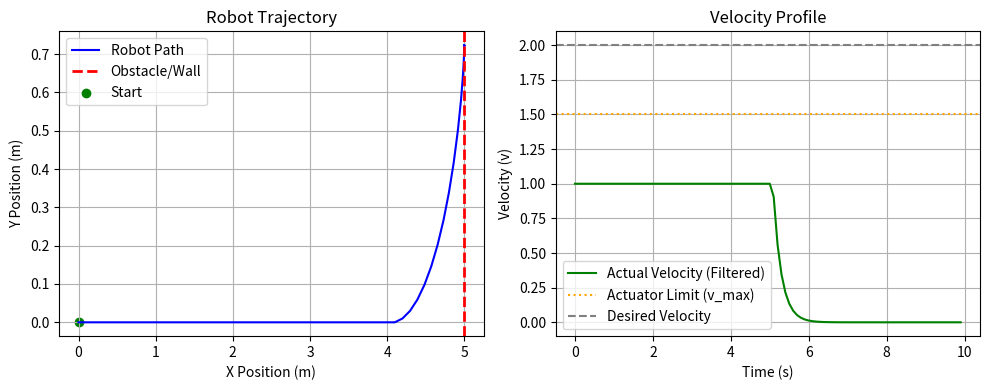

The matplotlib source for this figure:
import numpy as np
import matplotlib.pyplot as plt
from scipy.optimize import minimize

class MobileRobotCBF:
    def __init__(self):
        # Physical Input Constraints
        self.v_min, self.v_max = -0.5, 1.5   # m/s
        self.w_min, self.w_max = -1.0, 1.0   # rad/s
        self.u_bounds = [(self.v_min, self.v_max), (self.w_min, self.w_max)] 
        self.alpha_gain = 5.0 # How aggressively to brake

    def get_dynamics(self, theta):
        # f(x) is 0 for kinematic unicycle
        f = np.zeros(3)
        g = np.array([
            [np.cos(theta), 0],
            [np.sin(theta), 0],
            [0, 1]
        ])
        return f, g

    def safety_filter(self, x, u_nominal):
        px, py, theta = x
        
        # Assume Wall is at x = 5.0
        wall_x = 5.0
        h = (wall_x - px)**1
        grad_h = np.array([-1.0, 0.0, 0.0])

        f, g = self.get_dynamics(theta)
        Lf_h = grad_h @ f
        Lg_h = grad_h @ g

        rhs = -self.alpha_gain * h - Lf_h

        def objective(u):
            return np.sum((u - u_nominal)**2)

        cons = ({'type': 'ineq', 'fun': lambda u: Lg_h @ u - rhs})
        
        res = minimize(objective, x0=u_nominal, bounds=self.u_bounds, constraints=cons)
        return res.x if res.success else np.array([0.0, 0.0])
    
    
    
def nominal_controller(state):
    px, py, theta = state
    
    wall_x = 5.0
    dist_to_wall = wall_x - px

    # Desired behavior:
    # Far from wall → go straight
    # Near wall → turn upward (theta → pi/2)

    if dist_to_wall > 1.0:
        # Go straight
        v = 1.0
        omega = 0.0
    else:
        # Turn to align with wall (theta → 90 degrees)
        desired_theta = np.pi / 2
        theta_error = desired_theta - theta
        
        # Normalize angle
        theta_error = np.arctan2(np.sin(theta_error), np.cos(theta_error))

        v = 1.0
        omega = 2.0 * theta_error

    return np.array([v, omega])

# --- Simulation Setup ---
bot = MobileRobotCBF()
dt = 0.1
steps = 100
state = np.array([0.0, 0.0, 0.0]) # Start at origin, facing right
# desired_u = np.array([2.0, 0.0])  # User wants to go 2.0 m/s (above limit!)

desired_u = nominal_controller(state)

trajectory = [state.copy()]
controls = []

# --- Simulation Loop ---
for _ in range(steps):
    # 1. Filter the command
    desired_u = nominal_controller(state)
    safe_u = bot.safety_filter(state, desired_u)
    controls.append(safe_u)
    
    # 2. Update Dynamics (Euler Integration)
    f, g = bot.get_dynamics(state[2])
    state_dot = f + g @ safe_u
    state = state + state_dot * dt
    trajectory.append(state.copy())

trajectory = np.array(trajectory)
controls = np.array(controls)

# --- Plotting ---
plt.figure(figsize=(10, 4))

# Plot 1: Top-Down Trajectory
plt.subplot(1, 2, 1)
plt.plot(trajectory[:, 0], trajectory[:, 1], '-b', label='Robot Path')
plt.axvline(x=5.0, color='r', linestyle='--', linewidth=2, label='Obstacle/Wall')
plt.scatter(trajectory[0, 0], trajectory[0, 1], color='g', marker='o', label='Start')
plt.title("Robot Trajectory")
plt.xlabel("X Position (m)")
plt.ylabel("Y Position (m)")
plt.legend()
plt.grid(True)

# Plot 2: Velocity over time
plt.subplot(1, 2, 2)
time = np.arange(0, steps * dt, dt)
plt.plot(time, controls[:, 0], '-g', label='Actual Velocity (Filtered)')
plt.axhline(y=1.5, color='orange', linestyle=':', label='Actuator Limit (v_max)')
plt.axhline(y=2.0, color='grey', linestyle='--', label='Desired Velocity')
plt.title("Velocity Profile")
plt.xlabel("Time (s)")
plt.ylabel("Velocity (v)")
plt.legend()
plt.grid(True)

plt.tight_layout()
plt.show()
